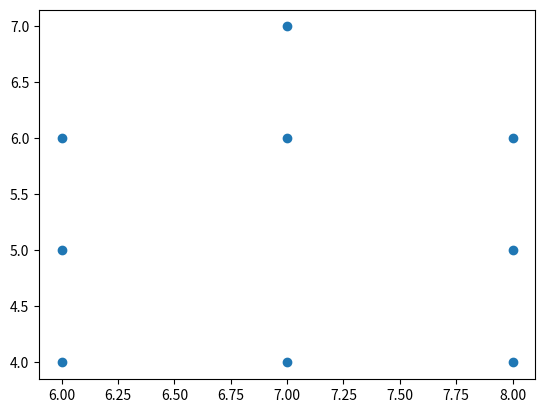

Generate this figure with matplotlib:
"""
this file is intended to define the rules of a working chess board and
implement it such that the user can input any move, defined by specifying
a starting square and ending square. The board then decides whether the
move is legal. In the event of an illegal move, the offending side 
immediately looses. The idea is that the AIs competing will be forced to
learn the rules though trial-and-error just like a human, as opposed to 
having the rules hard-wired into the AIs.
"""
import matplotlib.pyplot as plt


#Helper functions for building game obects

def string_to_coordinate(str_rc):
    a = str_rc[0]
    b = str_rc[1]
    if a == 'a':
        a = 1
    elif a == 'b':
        a = 2
    elif a == 'c':
        a = 3
    elif a == 'd':
        a = 4
    elif a == 'e':
        a = 5
    elif a == 'f':
        a = 6
    elif a == 'g':
        a = 7
    elif a == 'h':
        a = 8
    else:
        print("invalid column")
    x = a
    y = int(b)
    return(x,y)

#game object definitions

class Pawn:
    def __init__(self, color, position):
        self.color = color
        self.position = string_to_coordinate(position)
        return(None)

    def find_possible_moves(self):
        if self.color == 'white':
            a = 1
            b = 2
        else:
            a = -1
            b = -2

        move1 = [self.position[0],self.position[1]+a]
        move2 = [self.position[0],self.position[1]+b]
        move3 = [self.position[0]-1,self.position[1]+a]
        move4 = [self.position[0]+1,self.position[1]+a]
        dummy = [move1,move2,move3,move4]
        moves = []
        for i in dummy:
            if (i[0]>=1 and i[0]<=8 and i[1]>=1 and i[1]<=8):
                moves.append(i)
        self.possible_moves = moves
        return(moves)

class King:
    def __init__(self, color, position):
        self.color = color
        self.position = string_to_coordinate(position) 
        return(None)

    def find_possible_moves(self):
        move1 = [self.position[0]+1,self.position[1]+1]
        move2 = [self.position[0]+1,self.position[1]]
        move3 = [self.position[0]+1,self.position[1]-1]
        move4 = [self.position[0],self.position[1]-1]
        move5 = [self.position[0]-1,self.position[1]-1]
        move6 = [self.position[0]-1,self.position[1]]
        move7 = [self.position[0]-1,self.position[1]+1]
        move8 = [self.position[0],self.position[1]+1]
        dummy = [move1,move2,move3,move4,move5,move6,move7,move8]
        moves = []
        for i in dummy:
            if (i[0]>=1 and i[0]<=8 and i[1]>=1 and i[1]<=8):
                moves.append(i)
        self.possible_moves = moves
        return(moves)

class Rook:
    def __init__(self, color, position):
        self.color = color
        self.position = string_to_coordinate(position)
        return(None) 

    def find_possible_moves(self):
        dummy = []
        for i in range(7):
            dummy.append([self.position[0]+i+1,self.position[1]])
            dummy.append([self.position[0]-i-1,self.position[1]])
            dummy.append([self.position[0],self.position[1]+i+1])
            dummy.append([self.position[0],self.position[1]-i-1])
        moves = []
        for i in dummy:
            if (i[0]>=1 and i[0]<=8 and i[1]>=1 and i[1]<=8):
                moves.append(i)
        self.possible_moves = moves
        return(moves)

class Bishop:
    def __init__(self, color, position):
        self.color = color
        self.position = string_to_coordinate(position)
        return(None)

    def find_possible_moves(self):
        dummy = []
        for i in range(7):
            dummy.append([self.position[0]+i+1,self.position[1]+i+1])
            dummy.append([self.position[0]+i+1,self.position[1]-i-1])
            dummy.append([self.position[0]-i-1,self.position[1]-i-1])
            dummy.append([self.position[0]-i-1,self.position[1]+i+1])

        moves = []
        for i in dummy:
            if (i[0]>=1 and i[0]<=8 and i[1]>=1 and i[1]<=8):
                moves.append(i)
        self.possible_moves = moves
        return(moves)

class Queen:
    def __init__(self, color, position):
        self.color = color
        self.position = string_to_coordinate(position)
        return(None)

    def find_possible_moves(self):
        dummy = [] 
        for i in range(7):
            dummy.append([self.position[0]+i+1,self.position[1]])
            dummy.append([self.position[0]-i-1,self.position[1]])
            dummy.append([self.position[0],self.position[1]+i+1])
            dummy.append([self.position[0],self.position[1]-i-1])
            dummy.append([self.position[0]+i+1,self.position[1]+i+1])
            dummy.append([self.position[0]+i+1,self.position[1]-i-1])
            dummy.append([self.position[0]-i-1,self.position[1]-i-1])
            dummy.append([self.position[0]-i-1,self.position[1]+i+1])
        moves = []
        for i in dummy:
            if (i[0]>=1 and i[0]<=8 and i[1]>=1 and i[1]<=8):
                moves.append(i)
        self.possible_moves = moves
        return(None)

class Knight:
    def __init__(self, color, position):
        self.color = color
        self.position = string_to_coordinate(position)
        return(None)

    def find_possible_moves(self):
        move1 = [self.position[0]+1,self.position[1]+2]
        move2 = [self.position[0]+2,self.position[1]+1]
        move3 = [self.position[0]+2,self.position[1]-1]
        move4 = [self.position[0]+1,self.position[1]-2]
        move5 = [self.position[0]-1,self.position[1]-2]
        move6 = [self.position[0]-2,self.position[1]-1]
        move7 = [self.position[0]-2,self.position[1]+1]
        move8 = [self.position[0]-1,self.position[1]+2]
        dummy = [move1,move2,move3,move4,move5,move6,move7,move8]
        moves = []
        for i in dummy:
            if (i[0]>=1 and i[0]<=8 and i[1]>=1 and i[1]<=8):
                moves.append(i)
        self.possible_moves = moves
        return(moves)


# Helper functions for game logic

def coordinate_to_string(x,y):
    letters = ['a','b','c','d','e','f','g','h']
    a = letters[x]
    b = str(y)
    str_rc = a+b
    return(str_rc)

position = 'g5'
king1 = King('white',position)
possible_moves = king1.find_possible_moves()
x_list = []
y_list = []
for i in possible_moves:
    x_list.append(i[0])
    y_list.append(i[1])
x_list.append(string_to_coordinate(position)[0])
y_list.append(string_to_coordinate(position)[0])
fig = plt.figure()
ax = fig.add_subplot(111)
ax.scatter(x_list,y_list)
plt.show()





    
        
        
        

    
